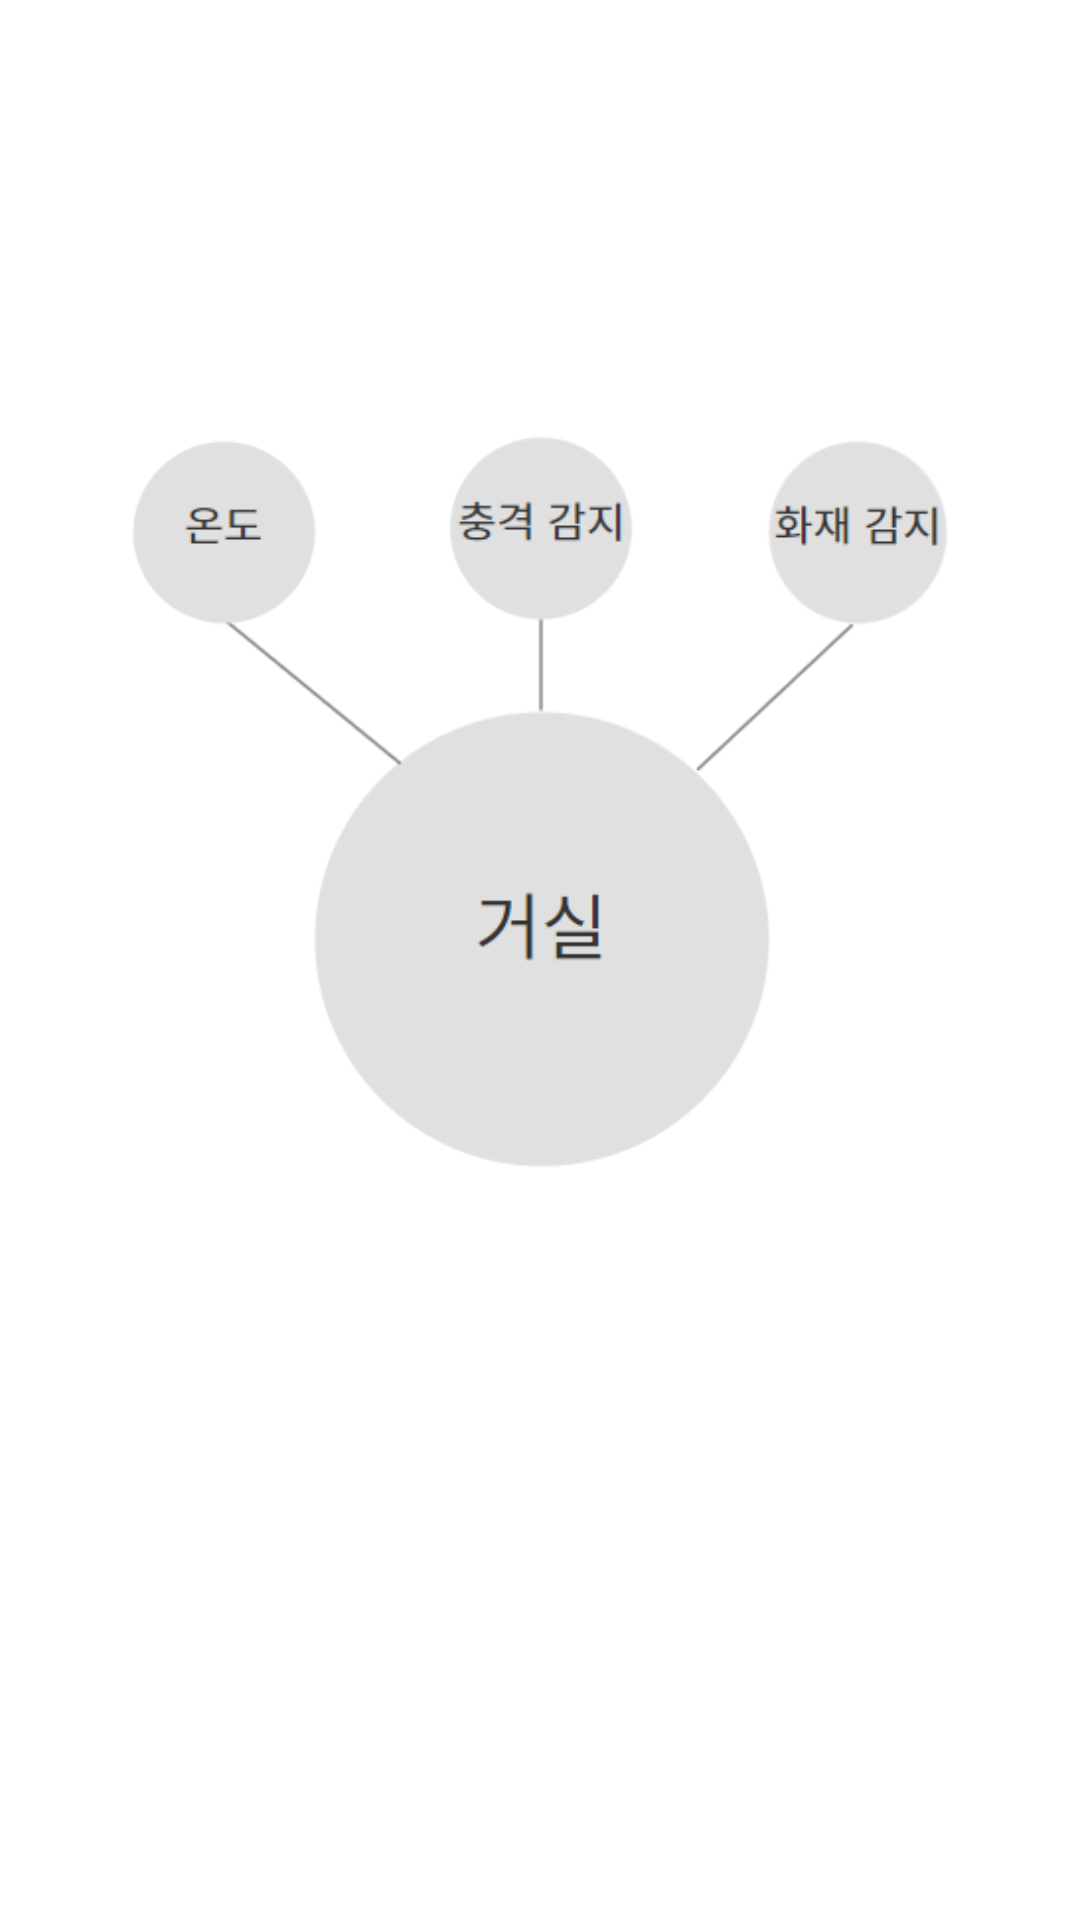

Reconstruct the res/layout file that produces this screen, plus the resources it refers to.
<!-- AndroidManifest.xml: application theme Theme.SmarthomeApp -->
<!-- res/layout/activity_livingroom.xml -->
<?xml version="1.0" encoding="utf-8"?>
<androidx.constraintlayout.widget.ConstraintLayout xmlns:android="http://schemas.android.com/apk/res/android"
    xmlns:app="http://schemas.android.com/apk/res-auto"
    xmlns:tools="http://schemas.android.com/tools"
    android:layout_width="match_parent"
    android:layout_height="match_parent"
    tools:context=".livingroom">

    <androidx.constraintlayout.utils.widget.ImageFilterView
        android:layout_width="match_parent"
        android:layout_height="match_parent"
        app:srcCompat="@drawable/mockup_living"/>

</androidx.constraintlayout.widget.ConstraintLayout>
<!-- resources referenced by this layout -->
<resources>
  <!-- drawable mockup_living: png bitmap (drawable-v24, 17227 bytes) -->
  <style name="Theme.SmarthomeApp" parent="Theme.MaterialComponents.DayNight.DarkActionBar">
          
          <item name="colorPrimary">@color/blue_200</item>
          <item name="colorPrimaryVariant">@color/blue_700</item>
          <item name="colorOnPrimary">@color/white</item>
          
          <item name="colorSecondary">@color/teal_200</item>
          <item name="colorSecondaryVariant">@color/teal_700</item>
          <item name="colorOnSecondary">@color/black</item>
          
          <item name="android:statusBarColor" tools:targetApi="l">?attr/colorPrimaryVariant</item>
          
      </style>
  <color name="blue_200">#45b2ff</color>
  <color name="blue_700">#0076c9</color>
  <color name="white">#FFFFFFFF</color>
  <color name="teal_200">#FF03DAC5</color>
  <color name="teal_700">#FF018786</color>
  <color name="black">#FF000000</color>
</resources>
